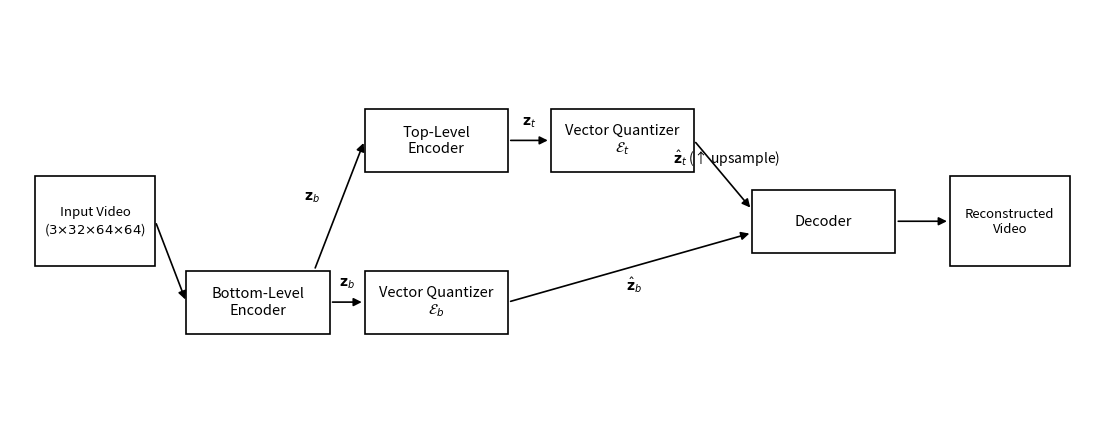

The script that saved this image:
"""
generate_arch_diagram.py
========================
Architecture diagram for MS-VQ-VAE (MS_VQ_VAE_RD) — styled after the original
paper figure: sharp rectangular boxes, white background, black arrows, math labels.

Correct flow (from models.py forward()):
  Input → Bottom Encoder → z_b ──────────────────────► VQ Bottom → ẑ_b ──┐
                              └──► Top Encoder → z_t ► VQ Top → ẑ_t      ├──► Decoder → Reconstructed Video
                                                              (upsample) ──┘

Usage:
    python generate_arch_diagram.py --out paper/figures/architecture.png
"""

import argparse
from pathlib import Path
import matplotlib
matplotlib.use("Agg")
import matplotlib.pyplot as plt
import matplotlib.patches as mpatches


# ---------------------------------------------------------------------------
# Helpers
# ---------------------------------------------------------------------------

def box(ax, x, y, w, h, label, fontsize=10.5):
    rect = mpatches.FancyBboxPatch(
        (x - w/2, y - h/2), w, h,
        boxstyle="square,pad=0",
        linewidth=1.2, edgecolor="black",
        facecolor="white", zorder=3,
    )
    ax.add_patch(rect)
    ax.text(x, y, label, ha="center", va="center",
            fontsize=fontsize, color="black", zorder=4,
            multialignment="center")


def arrow(ax, x0, y0, x1, y1):
    ax.annotate("",
        xy=(x1, y1), xytext=(x0, y0),
        arrowprops=dict(arrowstyle="-|>", color="black",
                        lw=1.2, mutation_scale=12),
        zorder=5)


def alabel(ax, x, y, text, ha="center", va="center", fontsize=10):
    ax.text(x, y, text, ha=ha, va=va,
            fontsize=fontsize, color="black",
            fontstyle="italic", zorder=6)


# ---------------------------------------------------------------------------
# Diagram
# ---------------------------------------------------------------------------

def build(out_path):
    fig, ax = plt.subplots(figsize=(14, 5.5))
    fig.patch.set_facecolor("white")
    ax.set_facecolor("white")
    ax.set_xlim(0, 14)
    ax.set_ylim(0, 5.5)
    ax.axis("off")

    # ── Dimensions ─────────────────────────────────────────────────────────
    BW, BH = 1.85, 0.82

    # ── Y positions ────────────────────────────────────────────────────────
    TOP_Y = 3.8    # Top Encoder + VQ Top row
    BOT_Y = 1.7    # Bottom Encoder + VQ Bottom row
    MID_Y = 2.75   # Decoder row

    # ── X positions ────────────────────────────────────────────────────────
    INPUT_X  = 1.1
    BENC_X   = 3.2    # Bottom Encoder
    TENC_X   = 5.5    # Top Encoder (receives z_b from Bottom Encoder)
    VQB_X    = 5.5    # VQ Bottom (receives z_b from Bottom Encoder)
    VQT_X    = 7.9    # VQ Top
    DEC_X    = 10.5   # Decoder
    OUT_X    = 12.9   # Reconstructed Video

    # ── Blocks ─────────────────────────────────────────────────────────────
    box(ax, INPUT_X, MID_Y,  1.55, BH + 0.35,
        "Input Video\n($3{\\times}32{\\times}64{\\times}64$)", fontsize=9.5)

    box(ax, BENC_X,  BOT_Y,  BW, BH, "Bottom-Level\nEncoder")
    box(ax, TENC_X,  TOP_Y,  BW, BH, "Top-Level\nEncoder")

    box(ax, VQB_X,   BOT_Y,  BW, BH,
        "Vector Quantizer\n$\\mathcal{E}_b$")
    box(ax, VQT_X,   TOP_Y,  BW, BH,
        "Vector Quantizer\n$\\mathcal{E}_t$")

    box(ax, DEC_X,   MID_Y,  BW, BH, "Decoder")

    box(ax, OUT_X,   MID_Y,  1.55, BH + 0.35,
        "Reconstructed\nVideo", fontsize=9.5)

    # ── Arrows ─────────────────────────────────────────────────────────────

    # Input → Bottom Encoder
    arrow(ax, INPUT_X + 1.55/2, MID_Y,
               BENC_X  - BW/2,  BOT_Y)

    # Bottom Encoder → VQ Bottom  (z_b, same row →)
    arrow(ax, BENC_X + BW/2, BOT_Y,
               VQB_X  - BW/2, BOT_Y)
    alabel(ax, (BENC_X + BW/2 + VQB_X - BW/2)/2,
               BOT_Y + 0.24, "$\\mathbf{z}_b$")

    # Bottom Encoder → Top Encoder  (z_b, branch upward)
    arrow(ax, BENC_X + BW/2 - 0.2, BOT_Y + BH/2,
               TENC_X - BW/2,       TOP_Y)
    alabel(ax, (BENC_X + BW/2 - 0.2 + TENC_X - BW/2)/2 - 0.25,
               (BOT_Y + BH/2 + TOP_Y)/2 + 0.1,
               "$\\mathbf{z}_b$", ha="right")

    # Top Encoder → VQ Top  (z_t)
    arrow(ax, TENC_X + BW/2, TOP_Y,
               VQT_X  - BW/2, TOP_Y)
    alabel(ax, (TENC_X + BW/2 + VQT_X - BW/2)/2,
               TOP_Y + 0.24, "$\\mathbf{z}_t$")

    # VQ Top → Decoder  (ẑ_t, diagonal down — upsample implied)
    arrow(ax, VQT_X + BW/2, TOP_Y,
               DEC_X  - BW/2, MID_Y + 0.15)
    alabel(ax, (VQT_X + BW/2 + DEC_X - BW/2)/2 + 0.05,
               (TOP_Y + MID_Y + 0.15)/2 + 0.22,
               "$\\hat{\\mathbf{z}}_t$ (↑ upsample)")

    # VQ Bottom → Decoder  (ẑ_b, diagonal up)
    arrow(ax, VQB_X + BW/2, BOT_Y,
               DEC_X  - BW/2, MID_Y - 0.15)
    alabel(ax, (VQB_X + BW/2 + DEC_X - BW/2)/2 + 0.05,
               (BOT_Y + MID_Y - 0.15)/2 - 0.22,
               "$\\hat{\\mathbf{z}}_b$")

    # Decoder → Reconstructed Video
    arrow(ax, DEC_X + BW/2, MID_Y,
               OUT_X  - 1.55/2, MID_Y)

    # ── Save ───────────────────────────────────────────────────────────────
    out = Path(out_path)
    out.parent.mkdir(parents=True, exist_ok=True)
    fig.savefig(out, dpi=200, bbox_inches="tight", facecolor="white", edgecolor="none")
    plt.close(fig)
    print(f"Saved: {out.resolve()}")


def parse_args():
    p = argparse.ArgumentParser()
    p.add_argument("--out", default="paper/figures/architecture.png")
    return p.parse_args()

if __name__ == "__main__":
    build(parse_args().out)
